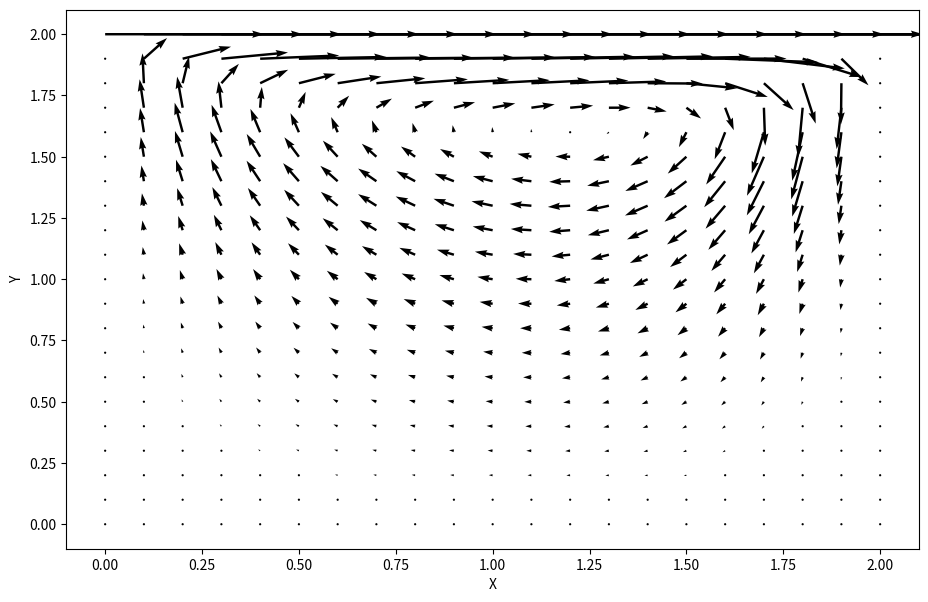

Here is the Python script that generated this plot:
"""
Solving the Navier-Stokes equation for cavity flow i.e. container with boundaries on 3 sides and a constant velocity on one.

In this example, the velocity at the top of the container is constant at 1 in the x-direction.

More details on https://nbviewer.jupyter.org/github/barbagroup/CFDPython/blob/master/lessons/14_Step_11.ipynb
"""

from mpl_toolkits.mplot3d import Axes3D
from matplotlib import cm
import numpy as np
import matplotlib.pyplot as plt


#Initialising parameters for simulation grid
nx = 41 #Number of elements in x direction
ny = 41 #Number of elements in y direction
nt = 500 #Number of timesteps
x_range = 2 #Range of x
y_range = 2 #Range of y
dx = x_range/nx #Cell size in x direction
dy = y_range/ny #Cell size in y direction
dt = 0.001

#Defining fluid properties
rho = 1 #Density of fluid
nu = 0.1 #Viscosity

#Initialising arrays
u = np.zeros((ny,nx)) #Velocity in x-direction
v = np.zeros((ny,nx)) #Velocity in y-direction
b = np.zeros((ny,nx)) #Placeholder to make life easier with Poisson's equation
p = np.zeros((ny,nx)) #Pressure in fluid

#Setting initial conditions for problem
u[:,-1] = 0 #x-velocity = 0 @ x=0
u[:,0] = 0 #x-velocity = 0 @ x=xmax
u[0,:] = 0 #x-velocity = 0 @ y=0
u[-1,:] = 1 #x-velocity = 1 @ y=ymax. Note the order that this overwrites initial condition at x=0,xmax
#Doing the same for y-velocity
v[:,-1] = 0
v[:,0] = 0
v[0,:] = 0
v[-1,:] = 0

def get_b(b,u,v):
    #Function for computing inhomogeneous term of the Poisson pressure equation
    b[1:-1, 1:-1] = rho * (
        ((1/dt) * ( ((u[1:-1,2:] - u[1:-1,0:-2])/(2*dx)) + ((v[2:,1:-1] - v[0:-2,1:-1])/(2*dy)) ))
        - ( ((u[1:-1,2:] - u[1:-1,0:-2])/(2*dx))**2)
        - 2*( ((u[2:,1:-1] - u[0:-2,1:-1])/(2*dy)) * ((v[1:-1,2:] - v[1:-1,0:-2])/(2*dx)) )
        - ( ((v[2:,1:-1] - v[0:-2,1:-1])/(2*dy))**2 )
        )
    
    return b





def get_pressure(p,u,v,b):
    #Function to solve the Poisson pressure equation
    pn = np.empty_like(p)
    pn = p.copy()
    nit = 50 #Pseudotime to advance equation
    for q in range(nit):
        pn = p.copy()
        p[1:-1,1:-1] = (
            ( ( ((pn[1:-1,2:] + pn[1:-1,0:-2])*(dy**2)) +  ((pn[2:,1:-1] + pn[0:-2,1:-1])*(dx**2)) ) / (2*((dx**2) + (dy**2))) )
            - ( ( ((dx**2)*(dy**2)) / (2*((dx**2) + (dy**2))) ) * b[1:-1,1:-1] ) #The b function as defined above makes my life a lot easier in this line
            )

        #Setting boundary condition for pressures
        p[:,-1] = p[:,-2] #dp/dx=0 at x=xmax
        p[:,0] = p[:,1] #dp/dx=0 at x=0
        p[0,:] = p[1,:] #dp/dy=0 at y=0
        p[-1,:] = 0 #p=0 at top of container
    
    return p



#Solving cavity flow problem
#Initialising placeholder array
un = np.empty_like(u)
vn = np.empty_like(v)

#Actually solving the problem
for n in range(nt): #Iterating through time
    un = u.copy()
    vn = v.copy()
    #Calculating pressure throughout fluid
    b = get_b(b,u,v)
    p = get_pressure(p,u,v,b)


    #FDM to solve for velocity components
    #x-component of velocity
    u[1:-1,1:-1] = (un[1:-1,1:-1] - (un[1:-1,1:-1]*(dt/dx)*(un[1:-1,1:-1] - un[1:-1,0:-2]))
    - (vn[1:-1,1:-1]*(dt/dy)*(un[1:-1,1:-1] - un[0:-2,1:-1]))
    - (((dt)/(rho*2*dx)) * (p[1:-1,2:] - p[1:-1,0:-2]))
    + nu*(((dt/(dx**2))*(un[1:-1,2:] - (2*un[1:-1,1:-1]) + un[1:-1,0:-2])) + ((dt/(dy**2))*(un[2:,1:-1] - (2*un[1:-1,1:-1]) + un[0:-2,1:-1]))))
    #y-component of velocity
    v[1:-1,1:-1] = (vn[1:-1,1:-1] - (vn[1:-1,1:-1]*(dt/dx)*(vn[1:-1,1:-1] - un[1:-1,0:-2]))
    - (vn[1:-1,1:-1]*(dt/dy)*(vn[1:-1,1:-1] - vn[0:-2,1:-1]))
    - (((dt)/(rho*2*dy)) * (p[2:,1:-1] - p[0:-2,1:-1]))
    + nu*(((dt/(dx**2))*(vn[1:-1,2:] - (2*vn[1:-1,1:-1]) + vn[1:-1,0:-2])) + ((dt/(dy**2))*(vn[2:,1:-1] - (2*vn[1:-1,1:-1]) + vn[0:-2,1:-1]))))

    #Setting boundary condition for velocities; set to 0 on all edges of container except for top.
    u[0, :]  = 0
    u[:, 0]  = 0
    u[:, -1] = 0
    u[-1, :] = 1    # set velocity on cavity lid equal to 1
    v[0, :]  = 0
    v[-1, :] = 0
    v[:, 0]  = 0
    v[:, -1] = 0



#Plots velocity vector throughout fluid
x = np.linspace(0,x_range,nx)
y = np.linspace(0,y_range,ny)
X,Y = np.meshgrid(x,y)

fig = plt.figure(figsize=(11,7), dpi=100)
plt.quiver(X[::2, ::2], Y[::2, ::2], u[::2, ::2], v[::2, ::2]) 
plt.xlabel('X')
plt.ylabel('Y');
plt.show()